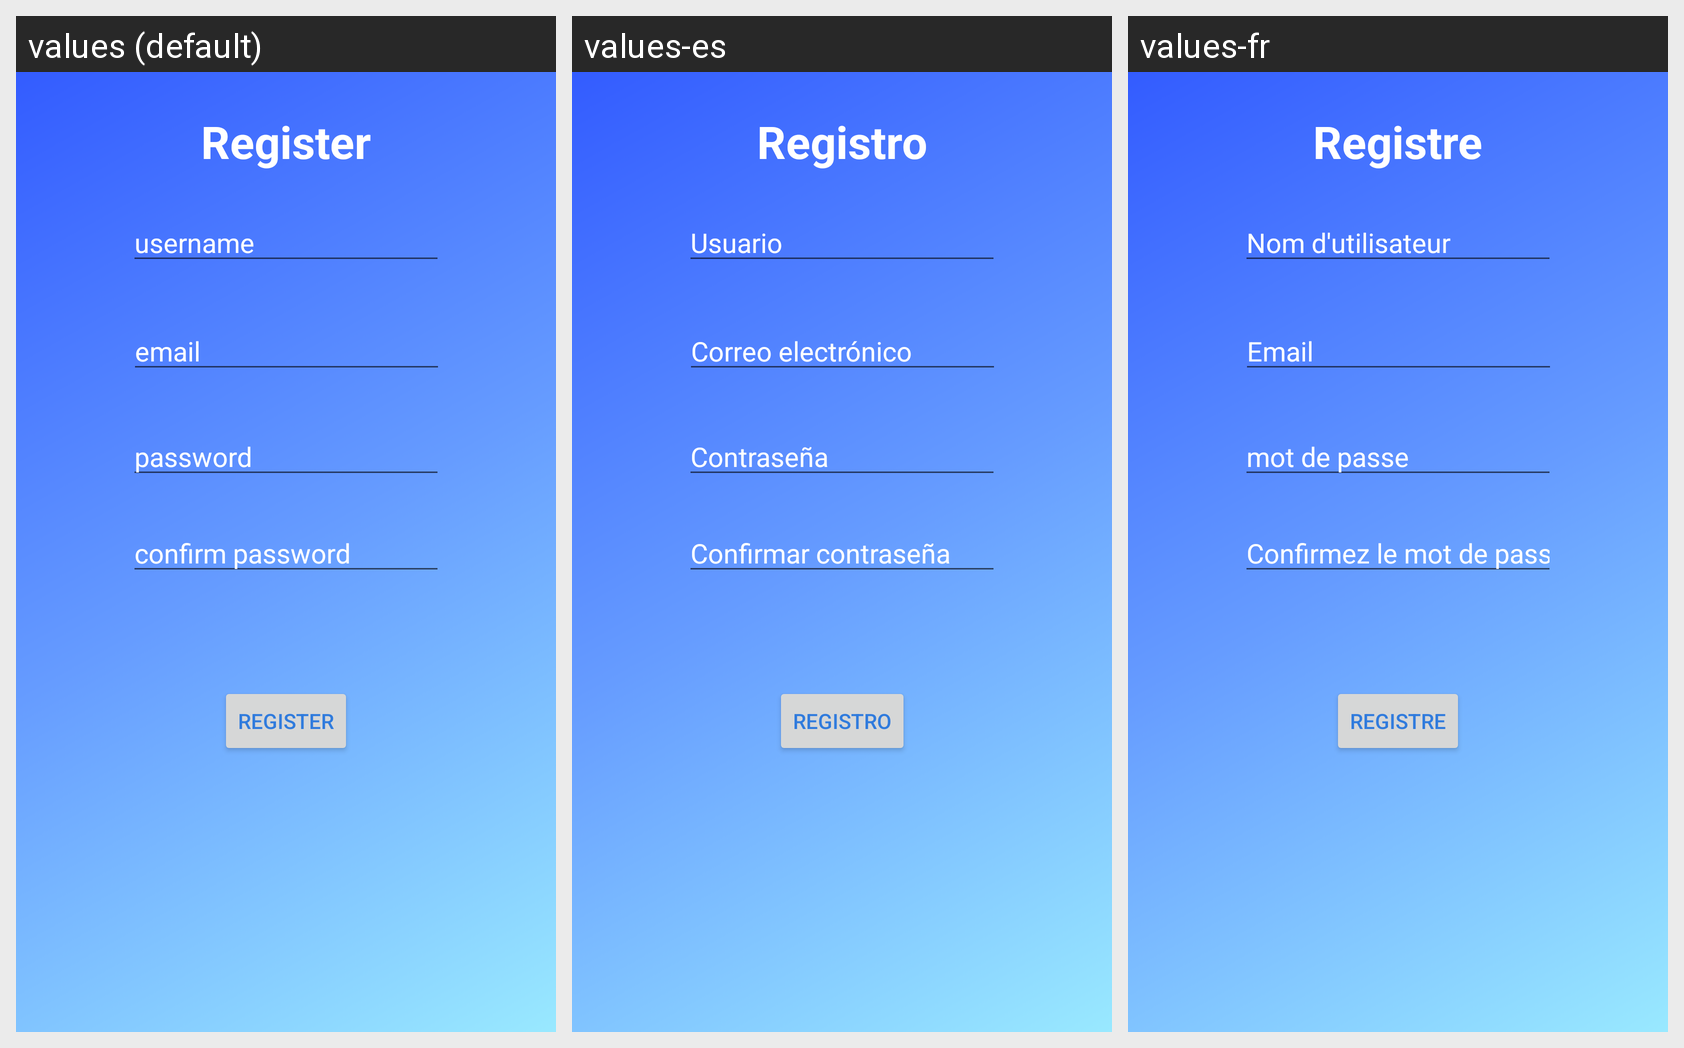

The same Android screen rendered under several of its app's locales, left to right. List the strings drawn on it with the default value and each locale's translation.
Android screen res/layout/activity_sign_up.xml rendered under 3 locales, left to right: values (default), values-es, values-fr. Device: Nexus 5 (rendered at 1080×1920; each locale shown at half size, 540×960, under a caption strip naming it); theme AppTheme.
Strings drawn on this screen, with the default value and each locale's value (text and hints the layout hard-codes appear in the picture but are not listed):

username_et
  values: username
  values-es: Usuario
  values-fr: Nom d'utilisateur

password_et
  values: password
  values-es: Contraseña
  values-fr: mot de passe

cpassword_et
  values: confirm password
  values-es: Confirmar contraseña
  values-fr: Confirmez le mot de passe

button3
  values: register
  values-es: Registro
  values-fr: Registre

reg_tv
  values: Register
  values-es: Registro
  values-fr: Registre

email_et
  values: email
  values-es: Correo electrónico
  values-fr: Email
